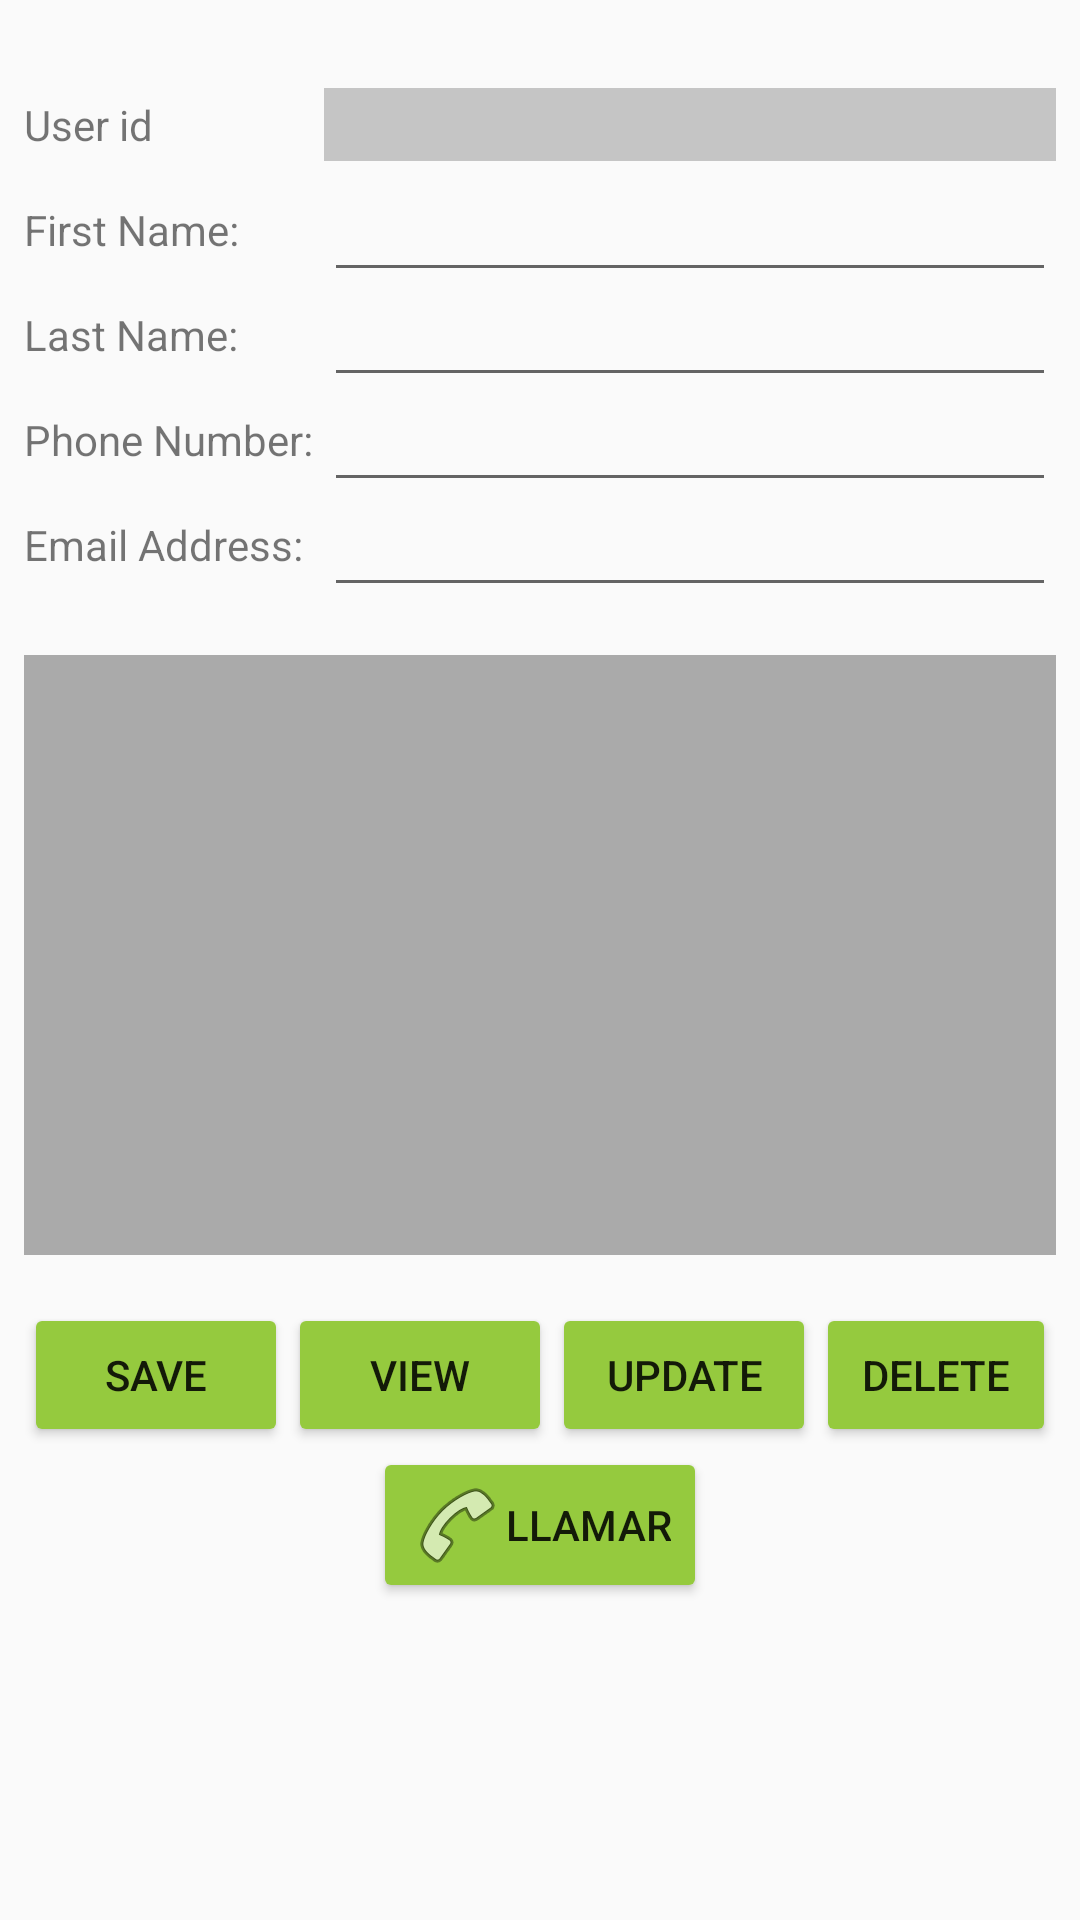

Here is an Android app screen rendered from its layout file. Give the layout XML and the strings, colors and styles it references.
<!-- AndroidManifest.xml: application theme AppTheme -->
<!-- res/layout/activity_principal_tmp2.xml -->
<?xml version="1.0" encoding="utf-8"?>
<androidx.constraintlayout.widget.ConstraintLayout xmlns:android="http://schemas.android.com/apk/res/android"
    xmlns:app="http://schemas.android.com/apk/res-auto"
    xmlns:tools="http://schemas.android.com/tools"
    android:layout_width="match_parent"
    android:layout_height="match_parent"
    tools:context=".PrincipalTmpActivity2">

    <TextView
        android:id="@+id/textViewUserId"
        android:layout_width="100dp"
        android:layout_height="wrap_content"
        android:layout_marginStart="8dp"
        android:layout_marginTop="32dp"
        android:text="@string/textViewUserId"
        app:layout_constraintStart_toStartOf="parent"
        app:layout_constraintTop_toTopOf="parent" />

    <EditText
        android:id="@+id/editTextUserId"
        android:layout_width="0dp"
        android:layout_height="wrap_content"
        android:layout_marginEnd="8dp"
        android:autofillHints=""
        android:background="#c5c5c5"
        android:ems="10"
        android:inputType="number"
        app:layout_constraintBottom_toBottomOf="@+id/textViewUserId"
        app:layout_constraintEnd_toEndOf="parent"
        app:layout_constraintStart_toEndOf="@+id/textViewUserId"
        app:layout_constraintTop_toTopOf="@+id/textViewUserId" />

    <TextView
        android:id="@+id/textViewFirstName"
        android:layout_width="100dp"
        android:layout_height="wrap_content"
        android:layout_marginTop="16dp"
        android:text="@string/textViewFirstName"
        app:layout_constraintStart_toStartOf="@+id/textViewUserId"
        app:layout_constraintTop_toBottomOf="@+id/textViewUserId" />

    <EditText
        android:id="@+id/editTextFirstName"
        android:layout_width="0dp"
        android:layout_height="wrap_content"
        android:autofillHints=""
        android:ems="10"
        android:inputType="textPersonName"
        app:layout_constraintBottom_toBottomOf="@+id/textViewFirstName"
        app:layout_constraintEnd_toEndOf="@+id/editTextUserId"
        app:layout_constraintStart_toEndOf="@+id/textViewFirstName"
        app:layout_constraintTop_toTopOf="@+id/textViewFirstName" />
    <TextView
        android:id="@+id/textViewLastName"
        android:layout_width="100dp"
        android:layout_height="wrap_content"
        android:layout_marginTop="16dp"
        android:text="@string/textViewLastName"
        app:layout_constraintStart_toStartOf="@+id/textViewFirstName"
        app:layout_constraintTop_toBottomOf="@+id/textViewFirstName" />

    <EditText
        android:id="@+id/editTextLastName"
        android:layout_width="0dp"
        android:layout_height="wrap_content"
        android:autofillHints=""
        android:ems="10"
        android:inputType="textPersonName"
        app:layout_constraintBottom_toBottomOf="@+id/textViewLastName"
        app:layout_constraintEnd_toEndOf="@+id/editTextFirstName"
        app:layout_constraintStart_toEndOf="@+id/textViewLastName"
        app:layout_constraintTop_toTopOf="@+id/textViewLastName" />
    <TextView
        android:id="@+id/textViewPhoneNumber"
        android:layout_width="100dp"
        android:layout_height="wrap_content"
        android:layout_marginTop="16dp"
        android:text="@string/textViewPhoneNumber"
        app:layout_constraintStart_toStartOf="@+id/textViewLastName"
        app:layout_constraintTop_toBottomOf="@+id/textViewLastName" />

    <EditText
        android:id="@+id/editTextPhoneNumber"
        android:layout_width="0dp"
        android:layout_height="wrap_content"
        android:ems="10"
        android:inputType="phone"
        app:layout_constraintBottom_toBottomOf="@+id/textViewPhoneNumber"
        app:layout_constraintEnd_toEndOf="@+id/editTextLastName"
        app:layout_constraintStart_toEndOf="@+id/textViewPhoneNumber"
        app:layout_constraintTop_toTopOf="@+id/textViewPhoneNumber" />

    <TextView
        android:id="@+id/textViewEmailAddress"
        android:layout_width="100dp"
        android:layout_height="wrap_content"
        android:layout_marginTop="16dp"
        android:text="@string/textViewEmailAddress"
        app:layout_constraintStart_toStartOf="@+id/textViewPhoneNumber"
        app:layout_constraintTop_toBottomOf="@+id/textViewPhoneNumber" />

    <EditText
        android:id="@+id/editTextEmailAddress"
        android:layout_width="0dp"
        android:layout_height="wrap_content"
        android:ems="10"
        android:inputType="textEmailAddress"
        app:layout_constraintBottom_toBottomOf="@+id/textViewEmailAddress"
        app:layout_constraintEnd_toEndOf="@+id/editTextPhoneNumber"
        app:layout_constraintStart_toEndOf="@+id/textViewEmailAddress"
        app:layout_constraintTop_toTopOf="@+id/textViewEmailAddress" />

    <ListView
        android:id="@+id/listViewContacts"
        android:layout_width="0dp"
        android:layout_height="200dp"
        android:layout_marginTop="16dp"
        android:background="@android:color/darker_gray"
        app:layout_constraintEnd_toEndOf="@+id/editTextEmailAddress"
        app:layout_constraintHorizontal_bias="0.0"
        app:layout_constraintStart_toStartOf="@+id/textViewEmailAddress"
        app:layout_constraintTop_toBottomOf="@+id/editTextEmailAddress" />

    <LinearLayout
        android:id="@+id/linearLayout"
        android:layout_width="0dp"
        android:layout_height="wrap_content"
        android:layout_gravity="center"
        android:layout_marginTop="16dp"
        android:gravity="center"
        android:orientation="horizontal"
        app:layout_constraintEnd_toEndOf="@+id/listViewContacts"
        app:layout_constraintStart_toStartOf="@+id/listViewContacts"
        app:layout_constraintTop_toBottomOf="@+id/listViewContacts">

        <Button
            android:id="@+id/buttonSave"
            android:layout_width="wrap_content"
            android:layout_height="wrap_content"
            android:text="@string/buttonSave" />

        <Button
            android:id="@+id/buttonView"
            android:layout_width="wrap_content"
            android:layout_height="wrap_content"
            android:text="@string/buttonView" />

        <Button
            android:id="@+id/buttonUpdate"
            android:layout_width="wrap_content"
            android:layout_height="wrap_content"
            android:text="@string/buttonUpdate" />

        <Button
            android:id="@+id/buttonDelete"
            android:layout_width="wrap_content"
            android:layout_height="wrap_content"
            android:text="@string/buttonDelete" />

    </LinearLayout>

    <Button
        android:id="@+id/buttonLlamar"
        android:layout_width="wrap_content"
        android:layout_height="wrap_content"
        android:drawableStart="@android:drawable/ic_menu_call"
        android:text="llamar"
        app:layout_constraintEnd_toEndOf="parent"
        app:layout_constraintStart_toStartOf="parent"
        app:layout_constraintTop_toBottomOf="@+id/linearLayout" />

</androidx.constraintlayout.widget.ConstraintLayout>
<!-- resources referenced by this layout -->
<resources>
  <string name="buttonDelete">Delete</string>
  <string name="buttonSave">Save</string>
  <string name="buttonUpdate">Update</string>
  <string name="buttonView">View</string>
  <string name="textViewEmailAddress">Email Address:</string>
  <string name="textViewFirstName">First Name:</string>
  <string name="textViewLastName">Last Name:</string>
  <string name="textViewPhoneNumber">Phone Number:</string>
  <string name="textViewUserId">User id</string>
  <style name="AppTheme" parent="Theme.AppCompat.Light.DarkActionBar">
          
          <item name="colorPrimary">@color/colorPrimary</item>
          <item name="colorPrimaryDark">@color/colorPrimaryDark</item>
          <item name="colorAccent">@color/colorAccent</item>
          <item name="colorButtonNormal">@color/myGreen</item>
          <item name="colorControlHighlight">@color/myWhite</item>
      </style>
  <color name="colorPrimary">#6200EE</color>
  <color name="colorPrimaryDark">#3700B3</color>
  <color name="colorAccent">#03DAC5</color>
  <color name="myGreen">#95ca3e</color>
  <color name="myWhite">#FFFF</color>
</resources>
